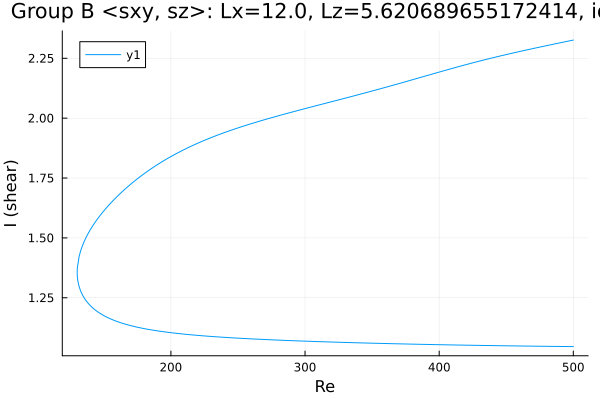

Values plotted in this chart, from the file beside it:
Re, shear
500.0, 1.046
498.8, 1.046
497.4, 1.046
496, 1.046
494.6, 1.046
493.2, 1.046
491.8, 1.047
490.3, 1.047
488.9, 1.047
487.5, 1.047
486.1, 1.047
484.7, 1.047
483.3, 1.047
481.9, 1.047
480.4, 1.047
479, 1.047
477.6, 1.047
476.2, 1.047
474.8, 1.048
473.4, 1.048
472, 1.048
470.5, 1.048
469.1, 1.048
467.7, 1.048
466.3, 1.048
464.9, 1.048
463.5, 1.048
462.1, 1.048
461.1, 1.049
459.7, 1.049
458.3, 1.049
456.8, 1.049
455.4, 1.049
454, 1.049
452.6, 1.049
451.2, 1.049
449.8, 1.049
448.4, 1.05
446.9, 1.05
445.5, 1.05
444.1, 1.05
442.7, 1.05
441.3, 1.05
439.9, 1.05
438.5, 1.05
437, 1.05
435.6, 1.051
434.2, 1.051
432.8, 1.051
431.4, 1.051
430, 1.051
428.6, 1.051
427.1, 1.051
425.7, 1.051
424.3, 1.052
422.9, 1.052
421.5, 1.052
420.1, 1.052
418.7, 1.052
417.2, 1.052
... 527 more rows
